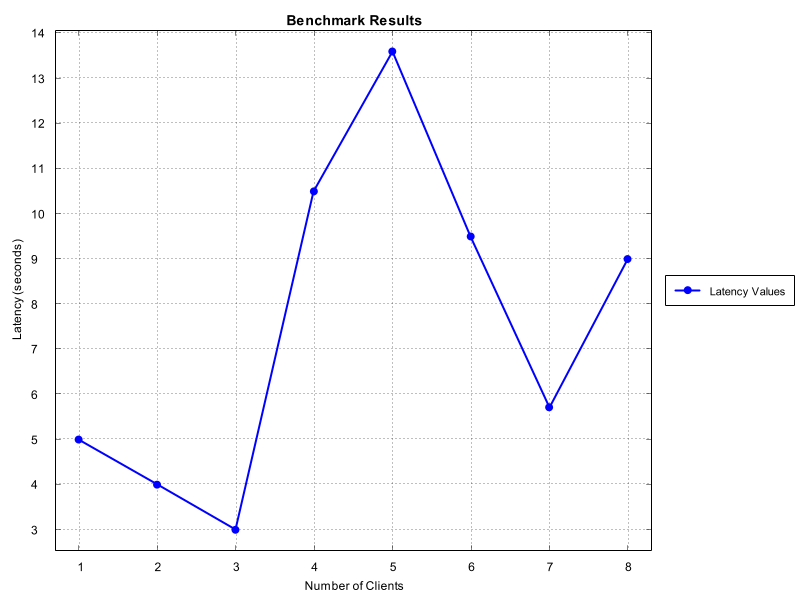

The table this chart was drawn from, first rows:
Number of Clients, Time Taken (seconds)
1, 5.0
2, 4.0
3, 3.0
4, 10.5
5, 13.6
6, 9.5
7, 5.714
8, 9.0
